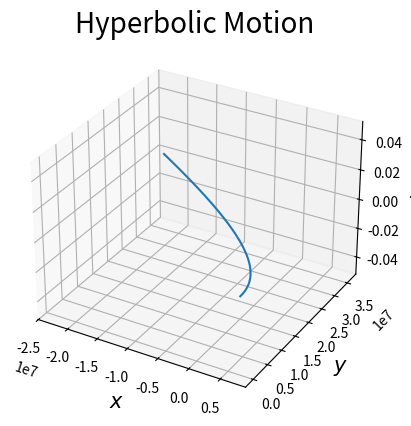

Source code (Python):
# [redacted]
# 2023.06.29 

# [redacted]

import numpy as np
import matplotlib.pyplot as plt

from mpl_toolkits.mplot3d import Axes3D


def mag(x):
    # Calculates the magnitude of an vector
    sum = 0
    for i in x:
        sum += i**2
    return np.sqrt(sum)

def acc(x):
    # Calculate the acceleration (vector) of object at position x
    a = (-G * M / (mag(x)**3)) * x
    return a

def cir_speed(x):
    # Calculating the speed (scalar) of circular motion
    # a = v^2/r THUS v = sqrt(a*r)

    return np.sqrt(mag(acc(x))*mag(x))

def escape_speed(x):
    # Calculating the escape speed (scalar)
    # 1/2mv^2 - GMm/r = 0;  To escape (reach infinity), E = 0
    # THUS: sqrt(2GM/r)
    
    return np.sqrt(2*G*M/mag(x))


# constants
m = 1
k = 1
G = 6.67e-11
M = 6.42e23
R = 3390e3

# simulation time, timestep and time
# For case 1/2 use 20000; case 3 use 130000
t_max = 20000 
dt = 0.1
t_array = np.arange(0, t_max, dt)


def case_1():

    # Case 1: Straight Down Descent - Initial Conditions
    x = np.array([2*R,0,0])
    v = np.array([0,0,0])
    a = np.zeros(3)

    # initialise empty lists to record trajectories
    position_list = []
    velocity_list = []
    altitude_list = []

    # Euler Integration
    for t in t_array:

        # append current state to trajectories
        position_list.append(x)
        velocity_list.append(v)
        altitude_list.append(mag(x))

        
        if x[0]+dt*v[0] <= 0:
            x = np.array([0,0,0])
        else:
            # calculate new position and velocity
            a = (-G * M / (mag(x)**3)) * x # a(t)
            x = x + dt * v # x(t+dt) = x(t) + dt*v(t)
            v = v + dt * a # v(t+dt) = v(t) + dt*a(t)

    altitude_array = np.array(altitude_list)

    plt.figure(1)
    plt.clf()
    plt.xlabel('time (s)')
    plt.grid()
    plt.plot(t_array, altitude_array, label='h (m)')
    plt.title("Vertical Descent",fontsize=20)
    plt.legend()
    plt.show()

def case_2():

    # Case 2: Circular Orbit
    x = np.array([2*R,0,0])
    v = np.array([0,cir_speed(x),0])
    a = np.zeros(3)

    # initialise empty lists to record trajectories
    position_list = []
    velocity_list = []
    altitude_list = []

    # Euler Integration
    for t in t_array:

        # append current state to trajectories
        position_list.append(x)
        velocity_list.append(v)
        altitude_list.append(mag(x))

        # calculate new position and velocity
        a = (-G * M / (mag(x)**3)) * x # a(t)
        x = x + dt * v # x(t+dt) = x(t) + dt*v(t)
        v = v + dt * a # v(t+dt) = v(t) + dt*a(t)

    altitude_array = np.array(altitude_list)
    x_array = np.array(position_list)
    v_array = np.array(velocity_list)

    fig = plt.figure()
    sub = fig.add_subplot(111,projection='3d')
    sub.plot(x_array[:,0],x_array[:,1],x_array[:,2])
    sub.set_xlabel('$x$',fontsize=15)
    sub.set_ylabel('$y$',fontsize=15)
    sub.set_zlabel('$z$',fontsize=15)
    sub.set_title('Circular Motion', fontsize=20)
    plt.show()

def case_3():
    # Case 3: Elliptical Orbit
    x = np.array([2*R,0,0])
    v = np.array([0,3300,0])
    a = np.zeros(3)

    # print(escape_speed(x))
    # print(cir_speed(x))

    # initialise empty lists to record trajectories
    position_list = []
    velocity_list = []
    altitude_list = []

    # Euler Integration
    for t in t_array:

        # append current state to trajectories
        position_list.append(x)
        velocity_list.append(v)
        altitude_list.append(mag(x))

        # calculate new position and velocity
        a = (-G * M / (mag(x)**3)) * x # a(t)
        x = x + dt * v # x(t+dt) = x(t) + dt*v(t)
        v = v + dt * a # v(t+dt) = v(t) + dt*a(t)

    altitude_array = np.array(altitude_list)
    x_array = np.array(position_list)
    v_array = np.array(velocity_list)

    fig = plt.figure()
    sub = fig.add_subplot(111,projection='3d')
    sub.plot(x_array[:,0],x_array[:,1],x_array[:,2])
    sub.set_xlabel('$x$',fontsize=15)
    sub.set_ylabel('$y$',fontsize=15)
    sub.set_zlabel('$z$',fontsize=15)
    sub.set_xticks([-4e7,-2e7,0,2e7,4e7])
    sub.set_yticks([-4e7,-2e7,0,2e7,4e7])
    sub.set_title('Elliptical Motion', fontsize=20)
    plt.show()

def case_4():
    # Case 4: Hyperbolic
    x = np.array([2*R,0,0])
    v = np.array([0,escape_speed(x)*1.05,0])
    a = np.zeros(3)


    # initialise empty lists to record trajectories
    position_list = []
    velocity_list = []
    altitude_list = []

    # Euler Integration
    for t in t_array:

        # append current state to trajectories
        position_list.append(x)
        velocity_list.append(v)
        altitude_list.append(mag(x))

        # calculate new position and velocity
        a = (-G * M / (mag(x)**3)) * x # a(t)
        x = x + dt * v # x(t+dt) = x(t) + dt*v(t)
        v = v + dt * a # v(t+dt) = v(t) + dt*a(t)

    altitude_array = np.array(altitude_list)
    x_array = np.array(position_list)
    v_array = np.array(velocity_list)

    fig = plt.figure()
    sub = fig.add_subplot(111,projection='3d')
    sub.plot(x_array[:,0],x_array[:,1],x_array[:,2])
    sub.set_xlabel('$x$',fontsize=15)
    sub.set_ylabel('$y$',fontsize=15)
    sub.set_zlabel('$z$',fontsize=15)
    # sub.set_xticks([-4e7,-2e7,0,2e7,4e7])
    # sub.set_yticks([-4e7,-2e7,0,2e7,4e7])
    sub.set_title('Hyperbolic Motion', fontsize=20)
    plt.show()



case_4()



